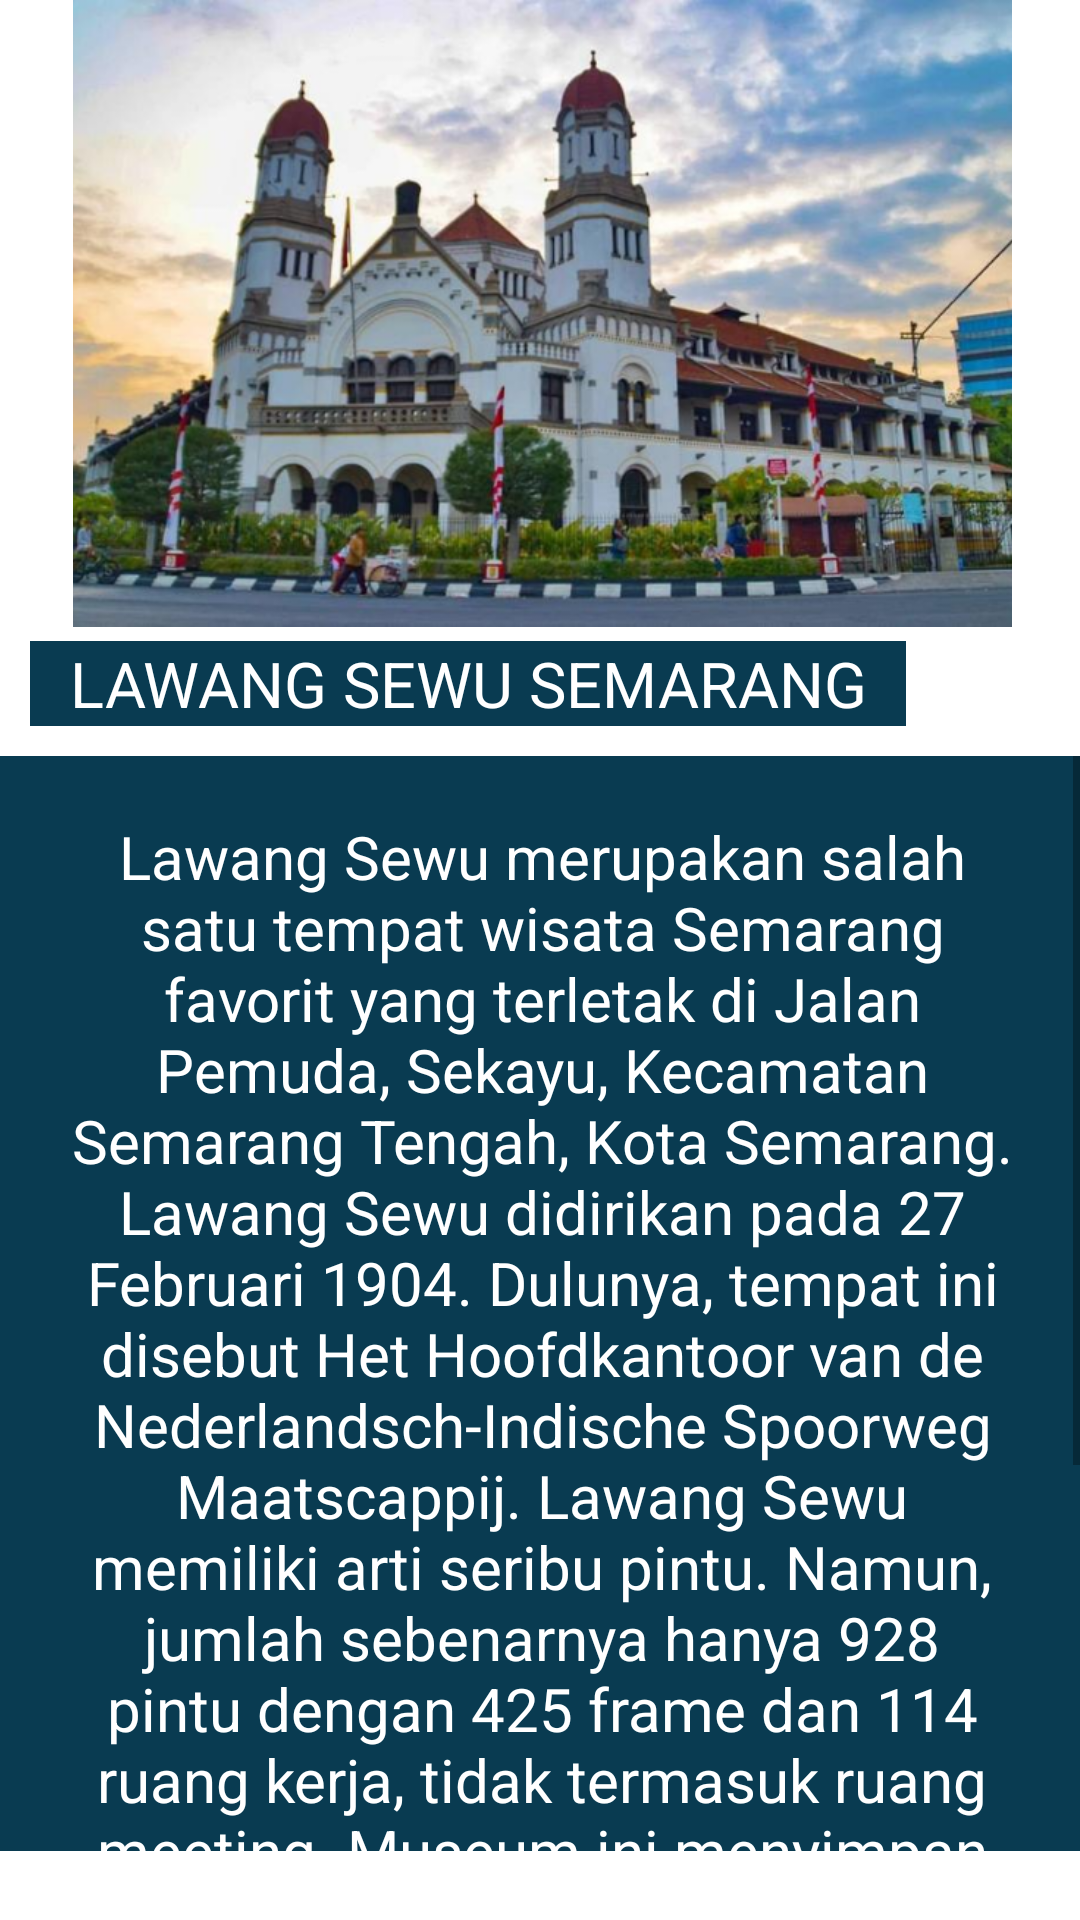

This screen was rendered from an Android layout file. Write that file and the resources it references.
<!-- AndroidManifest.xml: application theme Theme.AplikasiListWisataSemarang -->
<!-- res/layout/activity_lawangsewu.xml -->
<?xml version="1.0" encoding="utf-8"?>
<RelativeLayout xmlns:android="http://schemas.android.com/apk/res/android"
    xmlns:app="http://schemas.android.com/apk/res-auto"
    xmlns:tools="http://schemas.android.com/tools"
    android:layout_width="match_parent"
    android:layout_height="match_parent"
    android:orientation="vertical"
    tools:context=".lawangsewu">


    <ImageView
        android:id="@+id/imageView"
        android:layout_width="wrap_content"
        android:layout_height="wrap_content"
        android:layout_alignParentEnd="true"
        android:layout_alignParentBottom="true"
        android:layout_marginEnd="-2dp"
        android:layout_marginBottom="431dp"
        app:srcCompat="@drawable/lawangsewu" />

    <TextView
        android:id="@+id/textView"
        android:layout_width="292dp"
        android:layout_height="wrap_content"
        android:layout_alignParentEnd="true"
        android:layout_alignParentBottom="true"
        android:layout_gravity="center"
        android:layout_marginEnd="58dp"
        android:layout_marginBottom="398dp"
        android:background="#093B51"
        android:text="LAWANG SEWU SEMARANG"
        android:textAlignment="center"
        android:textColor="#FFFFFF"
        android:textSize="21dp" />

    <ScrollView
        android:layout_width="wrap_content"
        android:layout_height="365dp"
        android:background="#093B51"
        android:layout_alignParentEnd="true"
        android:layout_alignParentBottom="true"
        android:layout_marginEnd="-2dp"
        android:layout_marginBottom="23dp">

        <TextView
            android:layout_width="wrap_content"
            android:layout_height="wrap_content"
            android:padding="20dp"
            android:textColor="#FFFFFF"
            android:text="@string/textlawangsewu"
            android:textAlignment="center"
            android:textAppearance="@style/TextAppearance.AppCompat.Body1"
            android:textSize="20dp" />

    </ScrollView>

</RelativeLayout>
<!-- resources referenced by this layout -->
<resources>
  <!-- drawable lawangsewu: png bitmap (drawable-v24, 448022 bytes) -->
  <string name="textlawangsewu">
          Lawang Sewu merupakan salah satu tempat wisata Semarang favorit yang terletak di Jalan Pemuda, Sekayu, Kecamatan Semarang Tengah, Kota Semarang.
          Lawang Sewu didirikan pada 27 Februari 1904. Dulunya, tempat ini disebut Het Hoofdkantoor van de Nederlandsch-Indische Spoorweg Maatscappij.
          Lawang Sewu memiliki arti seribu pintu. Namun, jumlah sebenarnya hanya 928 pintu dengan 425 frame dan 114 ruang kerja, tidak termasuk ruang meeting.
          Museum ini menyimpan berbagai koleksi perkeretaapian di Indonesia dari masa ke masa. Lawang Sewu juga dapat disewa untuk berbagai kegiatan, seperti
          pameran, pemotretan, syuting, pesta pernikahan, pentas seni, bazar, dan workshop.
      </string>
  <style name="Theme.AplikasiListWisataSemarang" parent="Theme.MaterialComponents.DayNight.DarkActionBar">
          
          <item name="colorPrimary">@color/purple_500</item>
          <item name="colorPrimaryVariant">@color/purple_700</item>
          <item name="colorOnPrimary">@color/white</item>
          
          <item name="colorSecondary">@color/teal_200</item>
          <item name="colorSecondaryVariant">@color/teal_700</item>
          <item name="colorOnSecondary">@color/black</item>
          
          <item name="android:statusBarColor" tools:targetApi="l">?attr/colorPrimaryVariant</item>
          
      </style>
  <!-- not gathered from this repository: default colours our renderer supplied (Android Studio template values) -->
  <color name="purple_500">#FF6200EE</color>
  <color name="purple_700">#FF3700B3</color>
  <color name="teal_200">#FF03DAC5</color>
  <color name="teal_700">#FF018786</color>
  <color name="black">#FF000000</color>
  <color name="white">#FFFFFFFF</color>
</resources>
